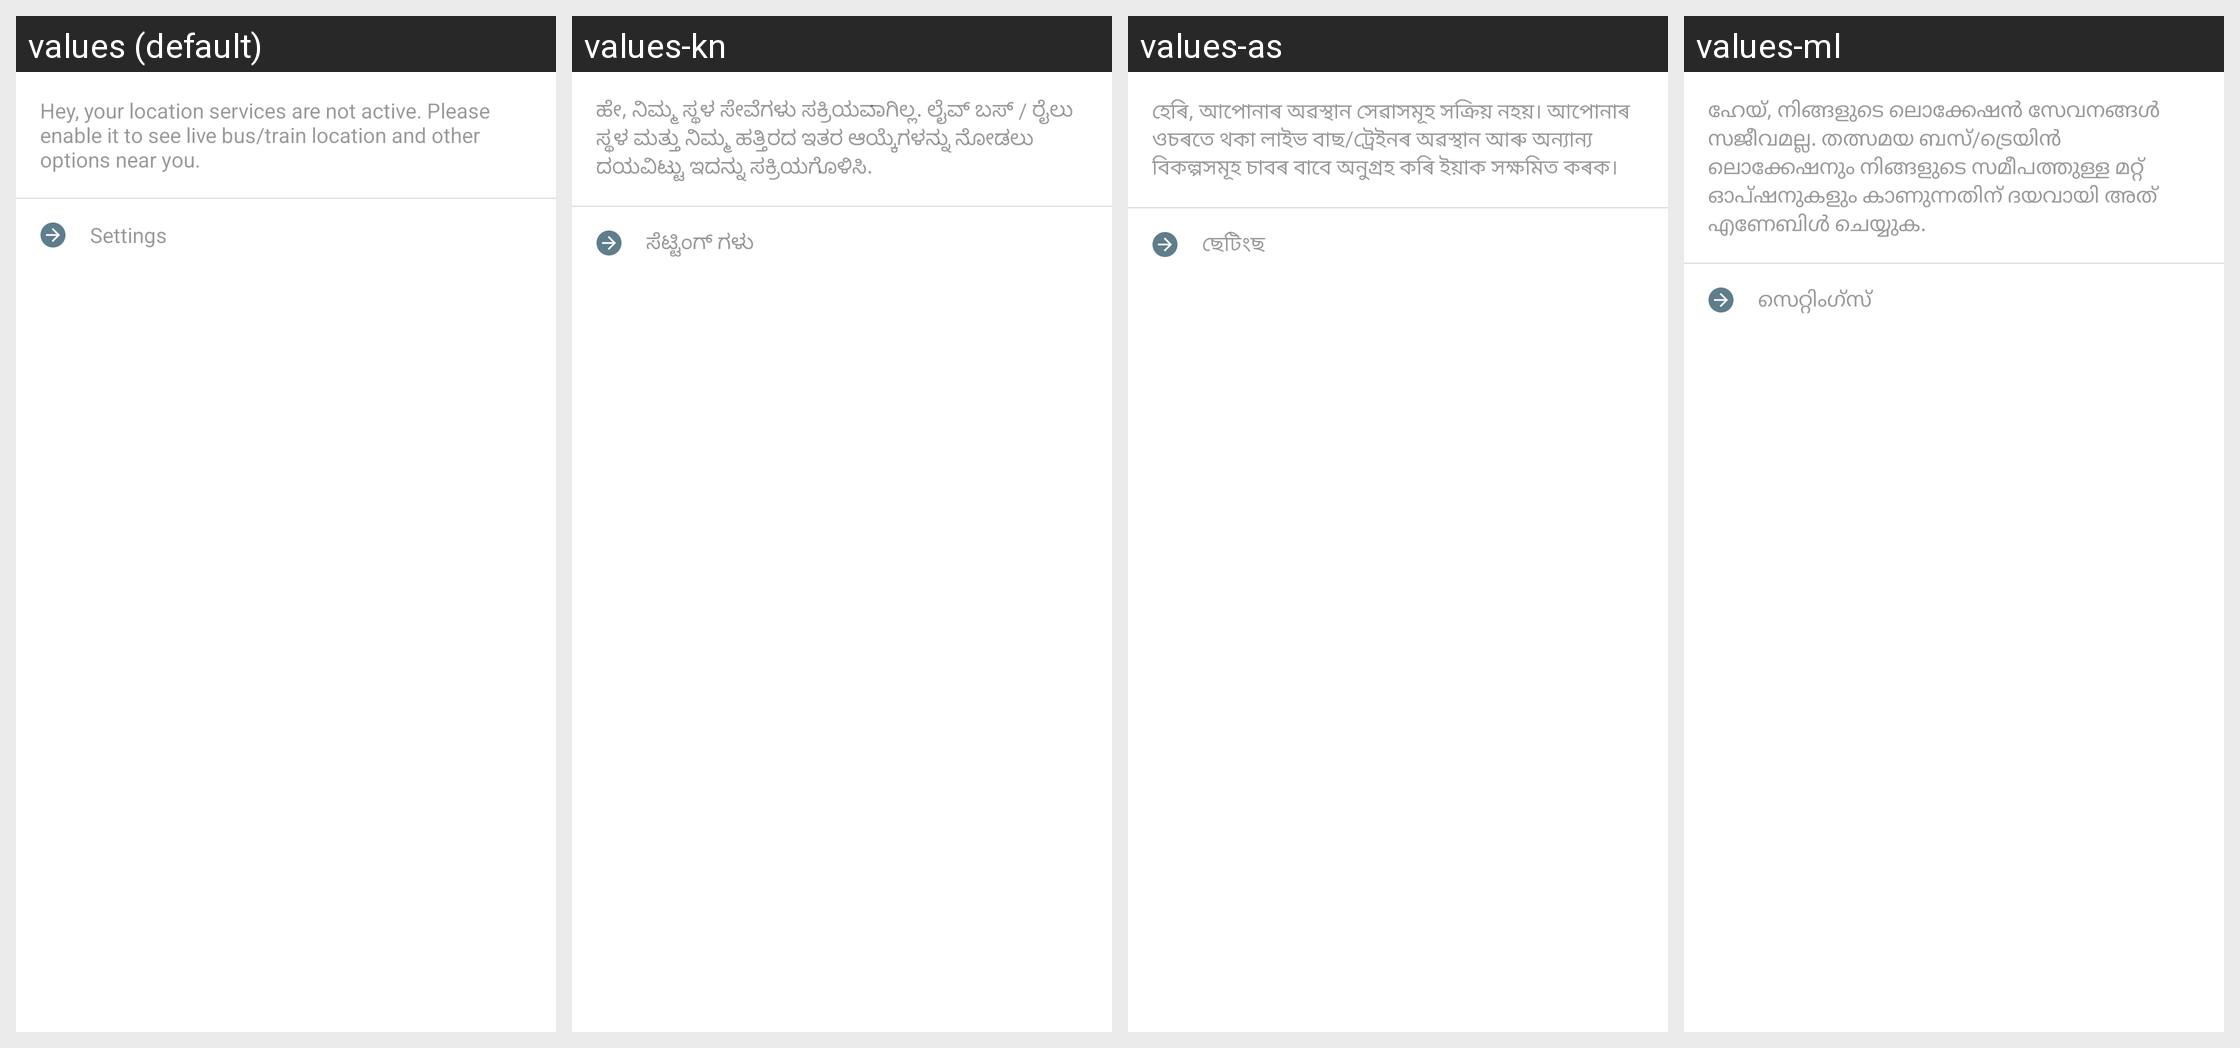

Strings drawn on this Android screen and how each of the app's shown locales translates them:
Android screen res/layout/gps_turn_on_layout.xml rendered under 4 locales, left to right: values (default), values-kn, values-as, values-ml. Device: Nexus 5 (rendered at 1080×1920; each locale shown at half size, 540×960, under a caption strip naming it); theme ZophopTheme.
Other locales in the repository, not shown: values-bn, values-hi, values-mr, values-tl, values-tm.
Strings drawn on this screen, with the default value and each locale's value (text and hints the layout hard-codes, and strings that could not be matched under every locale, appear in the picture but are not listed):

turn_on_gps
  values: Hey, your location services are not active. Please enable it to see live bus/train location and other options near you.
  values-kn: ಹೇ, ನಿಮ್ಮ ಸ್ಥಳ ಸೇವೆಗಳು ಸಕ್ರಿಯವಾಗಿಲ್ಲ. ಲೈವ್ ಬಸ್ / ರೈಲು ಸ್ಥಳ ಮತ್ತು ನಿಮ್ಮ ಹತ್ತಿರದ ಇತರ ಆಯ್ಕೆಗಳನ್ನು ನೋಡಲು ದಯವಿಟ್ಟು ಇದನ್ನು ಸಕ್ರಿಯಗೊಳಿಸಿ.
  values-as: হেৰি, আপোনাৰ অৱস্থান সেৱাসমূহ সক্ৰিয় নহয়। আপোনাৰ ওচৰতে থকা লাইভ বাছ/ট্ৰেইনৰ অৱস্থান আৰু অন্যান্য বিকল্পসমূহ চাবৰ বাবে অনুগ্ৰহ কৰি ইয়াক সক্ষমিত কৰক।
  values-ml: ഹേയ്, നിങ്ങളുടെ ലൊക്കേഷന്‍ സേവനങ്ങള്‍ സജീവമല്ല. തത്സമയ ബസ്/ട്രെയിന്‍ ലൊക്കേഷനും നിങ്ങളുടെ സമീപത്തുള്ള മറ്റ് ഓപ്ഷനുകളും കാണുന്നതിന് ദയവായി അത് എണേബിള്‍ ചെയ്യുക.

settings
  values: Settings
  values-kn: ಸೆಟ್ಟಿಂಗ್ ಗಳು
  values-as: ছেটিংছ
  values-ml: സെറ്റിംഗ്സ്
